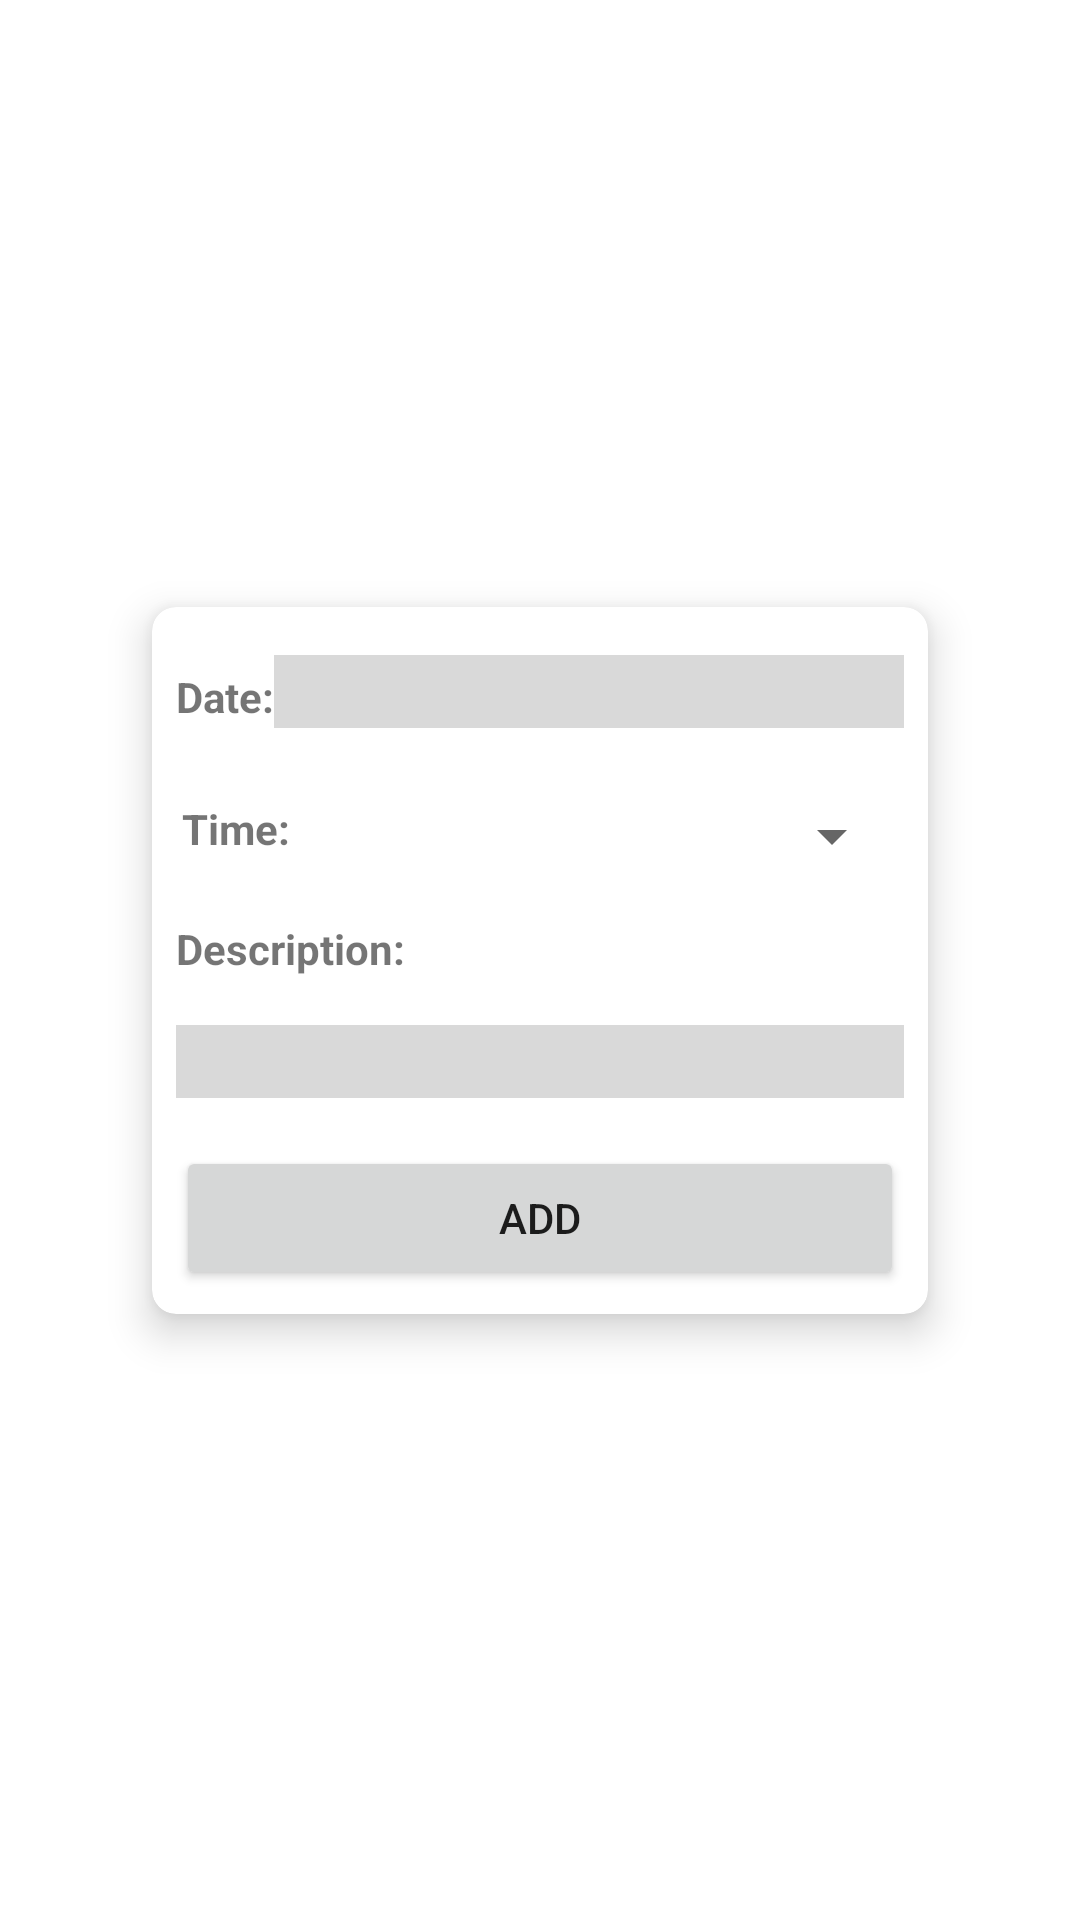

Write the Android layout XML for this screen, with the resource values it uses.
<!-- AndroidManifest.xml: application theme Theme.MADMiniProject -->
<!-- res/layout/activity_add_reminder.xml -->
<?xml version="1.0" encoding="utf-8"?>
<androidx.constraintlayout.widget.ConstraintLayout xmlns:android="http://schemas.android.com/apk/res/android"
    xmlns:app="http://schemas.android.com/apk/res-auto"
    xmlns:tools="http://schemas.android.com/tools"
    android:layout_width="match_parent"
    android:layout_height="match_parent"
    tools:context=".AddReminder">

    <androidx.cardview.widget.CardView
        android:id="@+id/cardView"
        android:layout_width="wrap_content"
        android:layout_height="wrap_content"
        android:layout_gravity="center"
        app:cardCornerRadius="8dp"
        app:cardElevation="8dp"
        app:layout_constraintBottom_toBottomOf="parent"
        app:layout_constraintEnd_toEndOf="parent"
        app:layout_constraintStart_toStartOf="parent"
        app:layout_constraintTop_toTopOf="parent">

        <LinearLayout
            android:layout_width="match_parent"
            android:layout_height="match_parent"
            android:orientation="vertical">

            <LinearLayout
                android:layout_width="match_parent"
                android:layout_height="match_parent"
                android:orientation="horizontal"
                android:padding="8dp"
                android:layout_marginTop="8dp">

                <TextView
                    android:id="@+id/textView"
                    android:layout_width="wrap_content"
                    android:layout_height="wrap_content"
                    android:layout_weight="1"
                    android:text="Date:"
                    android:textAlignment="center"
                    android:textStyle="bold" />

                <EditText
                    android:id="@+id/date"
                    android:layout_width="wrap_content"
                    android:layout_height="wrap_content"
                    android:layout_weight="1"
                    android:background="#D9D9D9"
                    android:ems="10"
                    android:gravity="center_vertical"
                    android:inputType="datetime|date" />
            </LinearLayout>

            <LinearLayout
                android:layout_width="match_parent"
                android:layout_height="match_parent"
                android:orientation="horizontal"
                android:padding="8dp"
                android:layout_marginTop="8dp">

                <TextView
                    android:id="@+id/textView6"
                    android:layout_width="0dp"
                    android:layout_height="wrap_content"
                    android:layout_weight="0.2"
                    android:text="Time:"
                    android:textAlignment="center"
                    android:textStyle="bold" />

                <Spinner
                    android:id="@+id/spinner"
                    android:layout_width="0dp"
                    android:layout_height="wrap_content"
                    android:layout_weight="1" />
            </LinearLayout>

            <LinearLayout
                android:layout_width="match_parent"
                android:layout_height="match_parent"
                android:orientation="horizontal"
                android:padding="8dp">

                <TextView
                    android:id="@+id/textView7"
                    android:layout_width="wrap_content"
                    android:layout_height="wrap_content"
                    android:layout_weight="1"
                    android:text="Description:"
                    android:textAlignment="textStart"
                    android:textStyle="bold" />
            </LinearLayout>

            <LinearLayout
                android:layout_width="match_parent"
                android:layout_height="match_parent"
                android:orientation="horizontal"
                android:padding="8dp">

                <EditText
                    android:id="@+id/description"
                    android:layout_width="wrap_content"
                    android:layout_height="wrap_content"
                    android:layout_weight="1"
                    android:ems="10"
                    android:background="#D9D9D9"
                    android:inputType="textMultiLine"
                    android:gravity="center_vertical"/>
            </LinearLayout>

            <LinearLayout
                android:layout_width="match_parent"
                android:layout_height="match_parent"
                android:orientation="horizontal"
                android:padding="8dp">

                <Button
                    android:id="@+id/button"
                    android:layout_width="wrap_content"
                    android:layout_height="wrap_content"
                    android:layout_weight="1"
                    android:text="Add" />
            </LinearLayout>
        </LinearLayout>
    </androidx.cardview.widget.CardView>

</androidx.constraintlayout.widget.ConstraintLayout>
<!-- resources referenced by this layout -->
<resources>
  <style name="Theme.MADMiniProject" parent="Theme.MaterialComponents.DayNight.DarkActionBar">
          
          <item name="colorPrimary">@color/purple_500</item>
          <item name="colorPrimaryVariant">@color/purple_700</item>
          <item name="colorOnPrimary">@color/white</item>
          
          <item name="colorSecondary">@color/teal_200</item>
          <item name="colorSecondaryVariant">@color/teal_700</item>
          <item name="colorOnSecondary">@color/black</item>
          
          <item name="android:statusBarColor">?attr/colorPrimaryVariant</item>
          
      </style>
  <!-- not gathered from this repository: default colours our renderer supplied (Android Studio template values) -->
  <color name="purple_500">#FF6200EE</color>
  <color name="purple_700">#FF3700B3</color>
  <color name="teal_200">#FF03DAC5</color>
  <color name="teal_700">#FF018786</color>
  <color name="black">#FF000000</color>
  <color name="white">#FFFFFFFF</color>
</resources>
